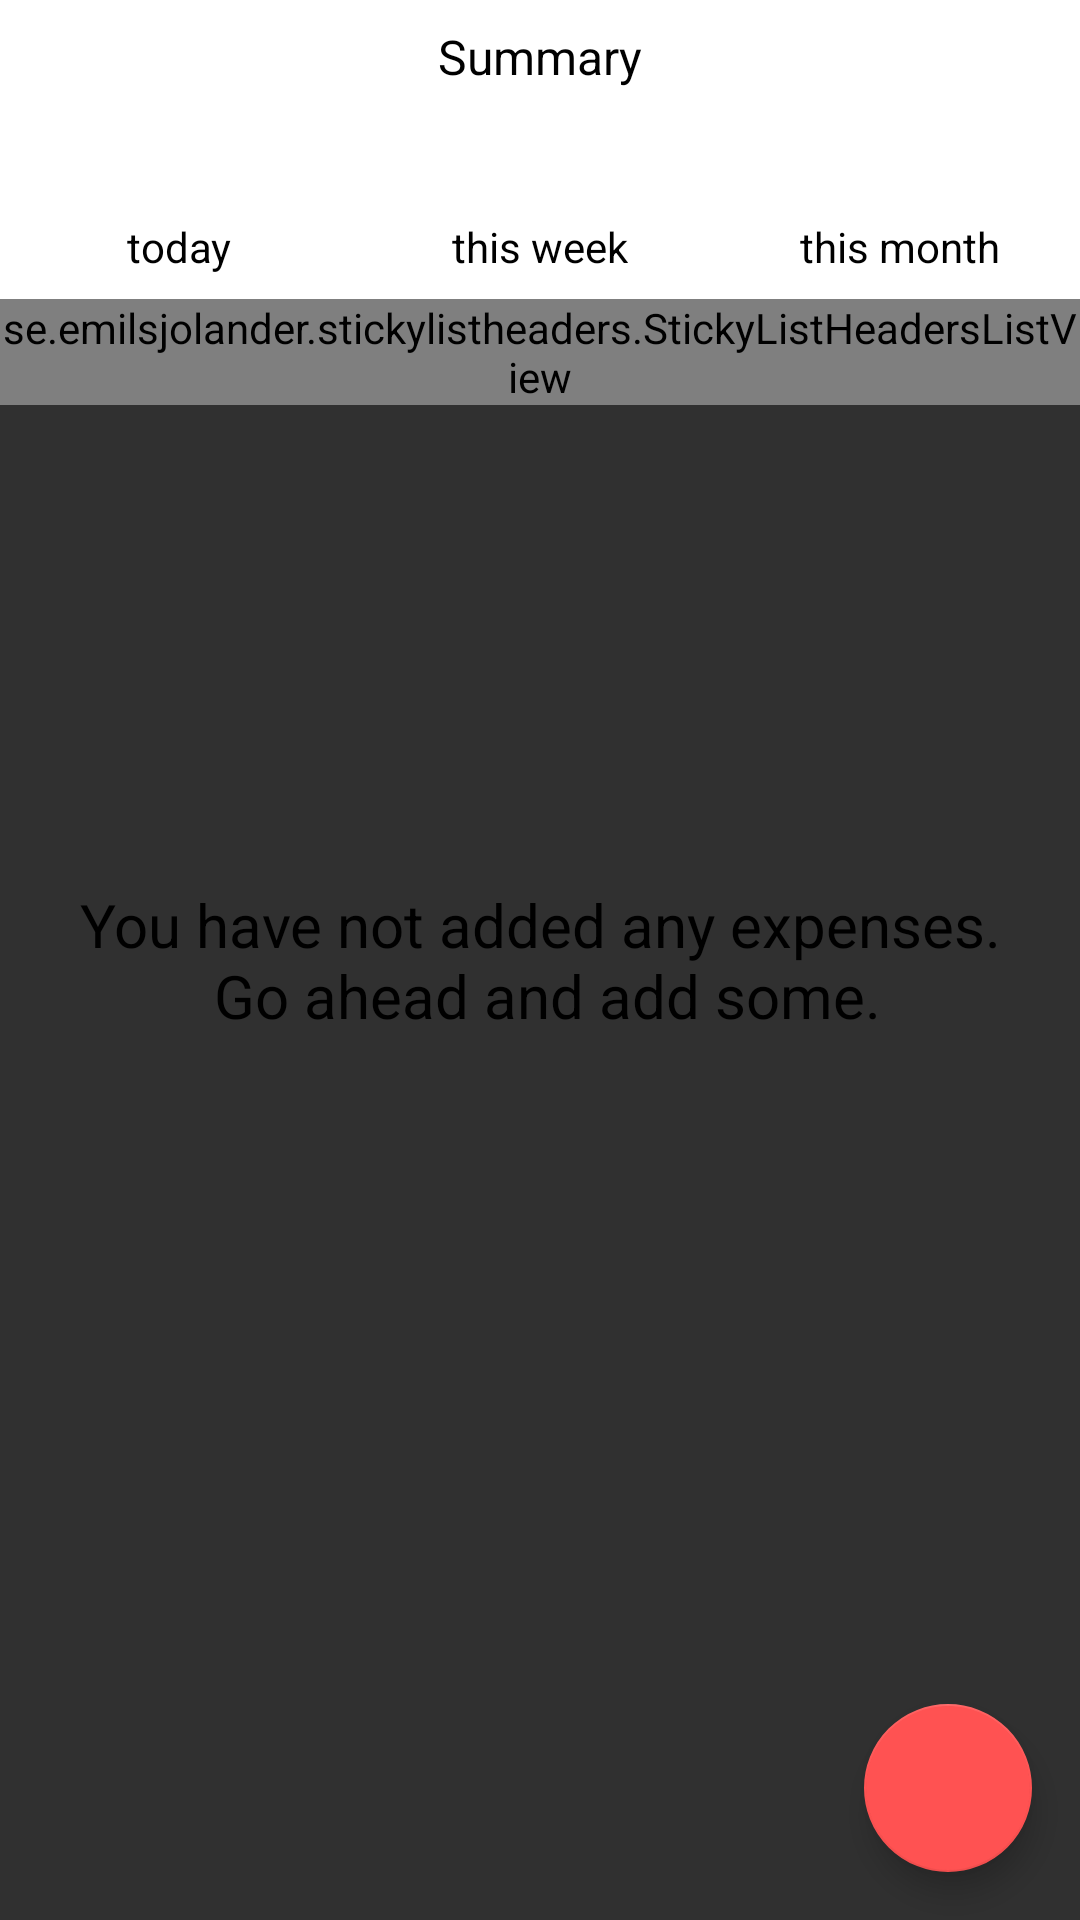

Reconstruct the res/layout file that produces this screen, plus the resources it refers to.
<!-- AndroidManifest.xml: application theme AppTheme -->
<!-- res/layout/fragment_expense_list.xml -->
<android.support.design.widget.CoordinatorLayout xmlns:android="http://schemas.android.com/apk/res/android"
    xmlns:app="http://schemas.android.com/apk/res-auto"
    android:layout_width="match_parent"
    android:layout_height="match_parent">

    <FrameLayout
        android:layout_width="match_parent"
        android:layout_height="match_parent">

        <TextView
            android:id="@+id/listview_empty_message"
            android:layout_width="fill_parent"
            android:layout_height="fill_parent"
            android:gravity="center"
            android:text="@string/empty_message"
            android:textSize="20dp" />

        <LinearLayout xmlns:android="http://schemas.android.com/apk/res/android"
            android:layout_width="match_parent"
            android:layout_height="match_parent"
            android:orientation="vertical">

            <LinearLayout
                android:id="@+id/expense_summary_view"
                android:layout_width="match_parent"
                android:layout_height="wrap_content"
                android:background="@color/white"
                android:orientation="vertical">

                <TextView
                    android:id="@+id/expense_summary_view_title"
                    android:layout_width="fill_parent"
                    android:layout_height="wrap_content"
                    android:gravity="center"
                    android:padding="8dp"
                    android:text="@string/expense_summary_view_title"
                    android:textSize="16sp" />

                <LinearLayout
                    android:layout_width="match_parent"
                    android:layout_height="wrap_content"
                    android:orientation="horizontal">

                    <LinearLayout
                        android:id="@+id/expense_summary_view_today_box"
                        android:layout_width="0dp"
                        android:layout_height="wrap_content"
                        android:layout_weight="1"
                        android:gravity="center"
                        android:orientation="vertical"
                        android:padding="8dp">

                        <TextView
                            android:id="@+id/expense_summary_view_today"
                            android:layout_width="wrap_content"
                            android:layout_height="wrap_content"
                            android:textSize="20dp"
                            android:textStyle="bold" />

                        <TextView
                            android:layout_width="wrap_content"
                            android:layout_height="wrap_content"
                            android:text="today" />
                    </LinearLayout>

                    <LinearLayout
                        android:id="@+id/expense_summary_view_week_box"
                        android:layout_width="0dp"
                        android:layout_height="wrap_content"
                        android:layout_weight="1"
                        android:gravity="center"
                        android:orientation="vertical"
                        android:padding="8dp">

                        <TextView
                            android:id="@+id/expense_summary_view_week"
                            android:layout_width="wrap_content"
                            android:layout_height="wrap_content"
                            android:textSize="20dp"
                            android:textStyle="bold" />

                        <TextView
                            android:layout_width="wrap_content"
                            android:layout_height="wrap_content"
                            android:text="this week" />
                    </LinearLayout>

                    <LinearLayout
                        android:id="@+id/expense_summary_view_month_box"
                        android:layout_width="0dp"
                        android:layout_height="wrap_content"
                        android:layout_weight="1"
                        android:gravity="center"
                        android:orientation="vertical"
                        android:padding="8dp">

                        <TextView
                            android:id="@+id/expense_summary_view_month"
                            android:layout_width="wrap_content"
                            android:layout_height="wrap_content"
                            android:textSize="20dp"
                            android:textStyle="bold" />

                        <TextView
                            android:layout_width="wrap_content"
                            android:layout_height="wrap_content"
                            android:text="this month" />
                    </LinearLayout>
                </LinearLayout>

            </LinearLayout>

            <se.emilsjolander.stickylistheaders.StickyListHeadersListView
                android:id="@+id/stickylistview_expenses"
                android:layout_width="fill_parent"
                android:layout_height="wrap_content"
                android:divider="@drawable/list_divider"
                android:dividerHeight="1dp" />
        </LinearLayout>


        <android.support.design.widget.FloatingActionButton
            android:id="@+id/fab"
            android:layout_width="wrap_content"
            android:layout_height="wrap_content"
            android:layout_gravity="bottom|right"
            android:layout_margin="16dp"
            android:src="@drawable/ic_add_white_18dp"
            app:layout_anchor="@+id/stickylistview_expenses"
            app:layout_anchorGravity="bottom|right|end" />
    </FrameLayout>
</android.support.design.widget.CoordinatorLayout>
<!-- resources referenced by this layout -->
<resources>
  <color name="white">#FFFFFF</color>
  <!-- drawable list_divider (drawable) -->
  <inset xmlns:android="http://schemas.android.com/apk/res/android"
      android:insetLeft="@dimen/activity_horizontal_margin"
      android:insetRight="@dimen/activity_horizontal_margin" >
  
      <shape android:shape="rectangle" >
          <solid android:color="@color/backgroundHeaderColor" />
      </shape>
  
  </inset>
  <string name="empty_message">You have not added any expenses.\n Go ahead and add some.</string>
  <string name="expense_summary_view_title">Summary</string>
  <style name="AppTheme" parent="Theme.AppCompat.NoActionBar">
          
          <item name="colorPrimary">@color/colorPrimary</item>
          <item name="colorPrimaryDark">@color/colorPrimaryDark</item>
          <item name="colorAccent">@color/colorAccent</item>
          <item name="android:textViewStyle">@style/Widget.TextView.Custom</item>
  
          <item name="android:textColorHint">@color/colorPrimary</item>
          <item name="colorControlNormal">@color/backgroundHeaderColor</item>
          <item name="colorControlActivated">@color/colorPrimary</item>
          <item name="android:editTextColor">@color/textColorPrimary</item>
          <item name="colorControlHighlight">@color/backgroundHeaderColor</item>
          <item name="preferenceTheme">@style/PreferenceScreen</item>
      </style>
  <color name="backgroundHeaderColor">#bde7ff</color>
  <color name="colorPrimary">#4B90E2</color>
  <color name="colorPrimaryDark">#34649e</color>
  <color name="colorAccent">#FF5252</color>
  <style name="Widget.TextView.Custom" parent="@android:style/Widget.TextView">
          <item name="android:textColor">@color/textColorPrimary</item>
      </style>
  <color name="textColorPrimary">#000000</color>
  <style name="PreferenceScreen" parent="PreferenceThemeOverlay">
          <item name="android:background">@color/textColorPrimary</item>
      </style>
</resources>
